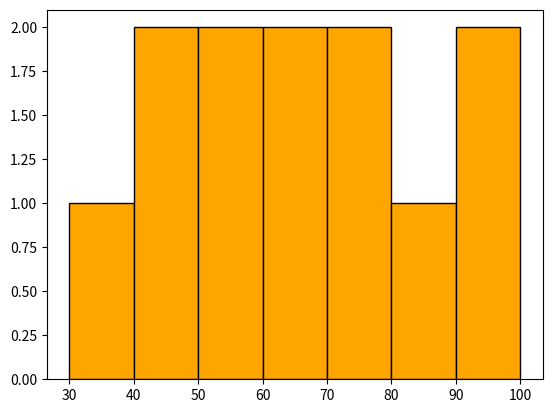

This figure's Python source:
# Set Bin Ranges Manually
import matplotlib.pyplot as plt

marks = [35,42,48,50,55,60,67,72,78,81,90,93]

plt.hist(
    marks,
    bins=[30,40,50,60,70,80,90,100],
    color="orange",
    edgecolor="black"
)

plt.show()
